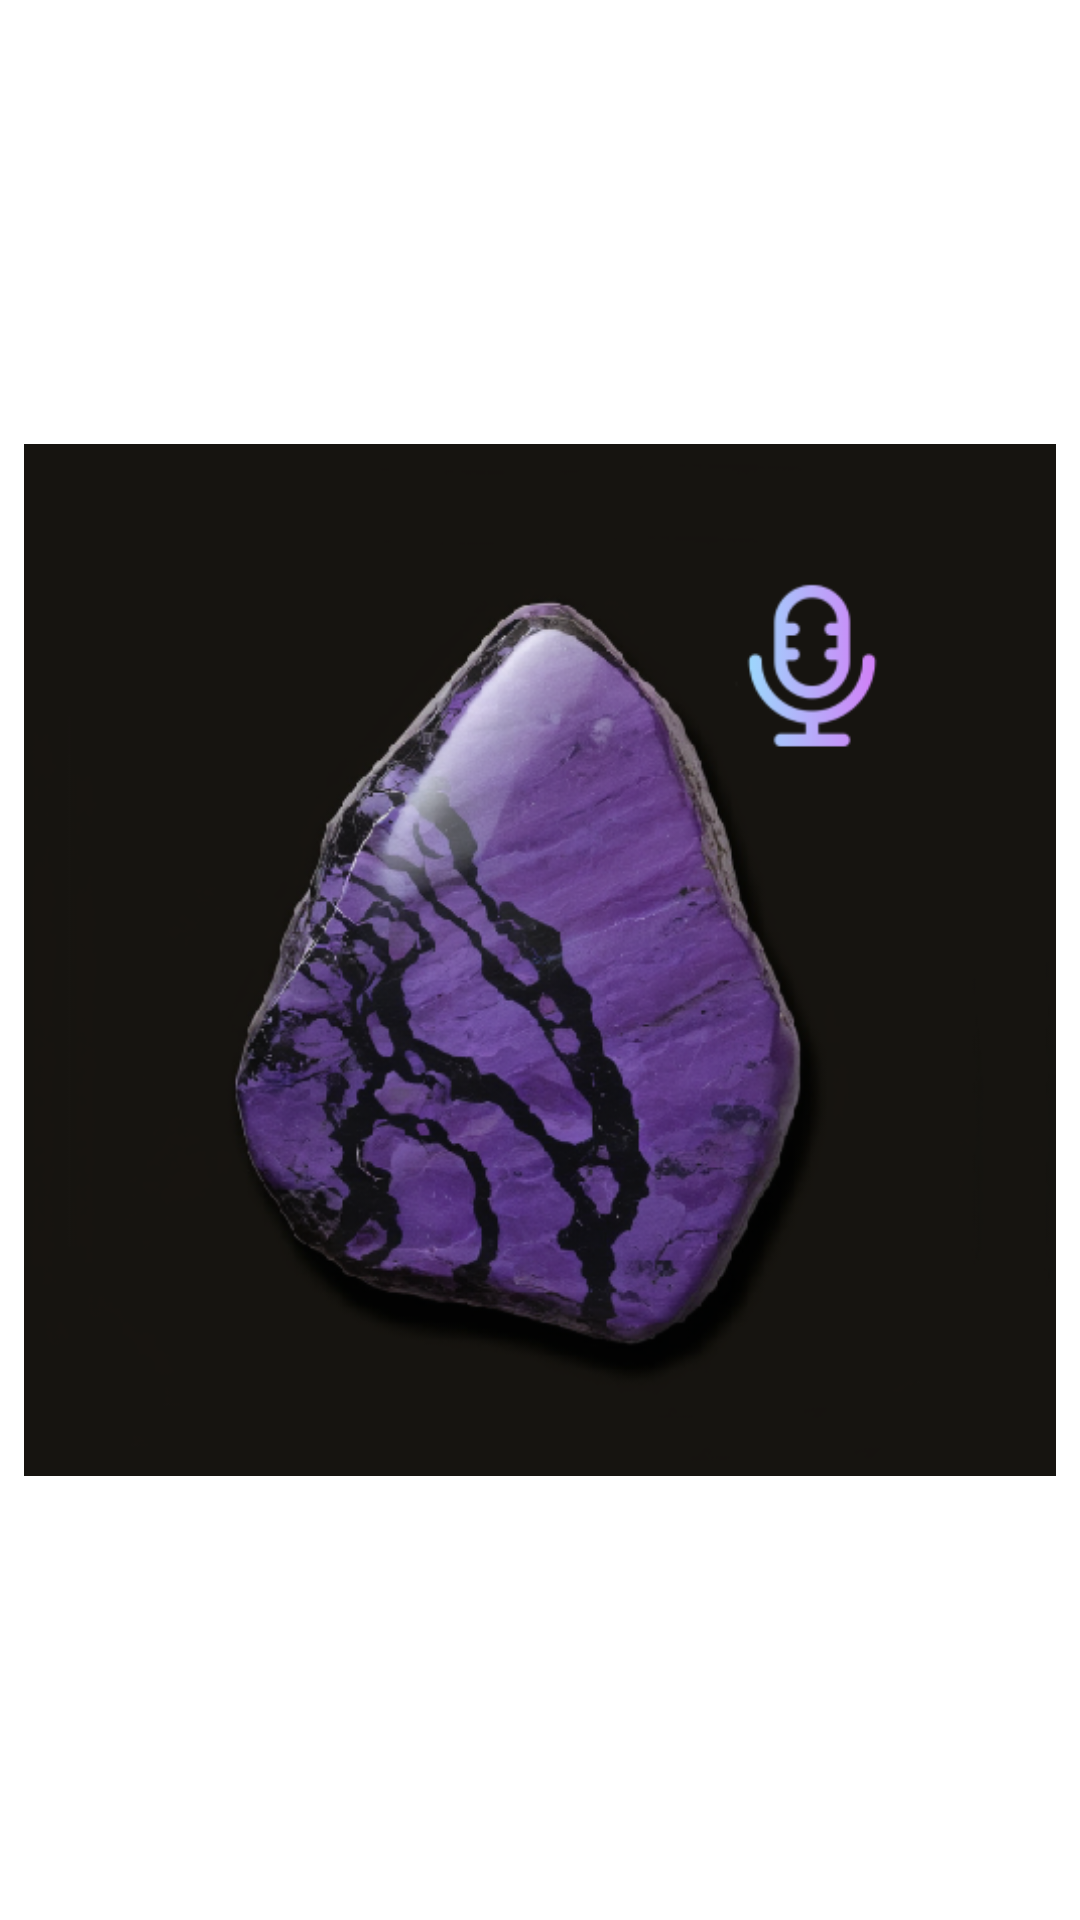

Write the Android layout XML for this screen, with the resource values it uses.
<!-- AndroidManifest.xml: application theme Theme.QuickMDCapture -->
<!-- res/layout/new_widget_voice.xml -->
<?xml version="1.0" encoding="utf-8"?>
<FrameLayout xmlns:android="http://schemas.android.com/apk/res/android"
    android:layout_width="match_parent"
    android:layout_height="match_parent"
    android:background="@android:color/transparent">

    <ImageView
        android:id="@+id/widget_button"
        android:layout_width="match_parent"
        android:layout_height="match_parent"
        android:padding="8dp"
        android:src="@drawable/ic_widget_mic" />

</FrameLayout>
<!-- resources referenced by this layout -->
<resources>
  <!-- drawable ic_widget_mic: png bitmap (drawable, 170535 bytes) -->
  <style name="Theme.QuickMDCapture" parent="Theme.MaterialComponents.DayNight.DarkActionBar">
          
          <item name="colorPrimary">@color/purple_500</item>
          <item name="colorPrimaryVariant">@color/purple_700</item>
          <item name="colorOnPrimary">@color/white</item>
          
          <item name="colorSecondary">@color/teal_200</item>
          <item name="colorSecondaryVariant">@color/teal_700</item>
          <item name="colorOnSecondary">@color/black</item>
          
          <item name="android:statusBarColor">?attr/colorPrimaryVariant</item>
          
      </style>
  <color name="purple_500">#FF6200EE</color>
  <color name="purple_700">#FF3700B3</color>
  <color name="white">#FFFFFFFF</color>
  <color name="teal_200">#FF03DAC5</color>
  <color name="teal_700">#FF018786</color>
  <color name="black">#FF000000</color>
</resources>
